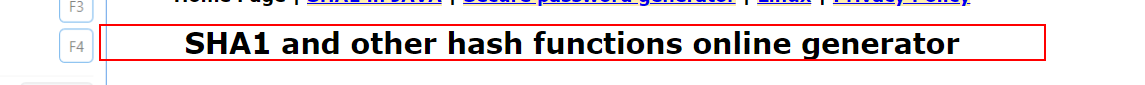
Task: Generate the Security Hash for each Client based on their 
personal information.
Workflow: SHA1_Launch

Step 1 [try]: find the heading in window 'SHA1 online' (msedge.exe)
